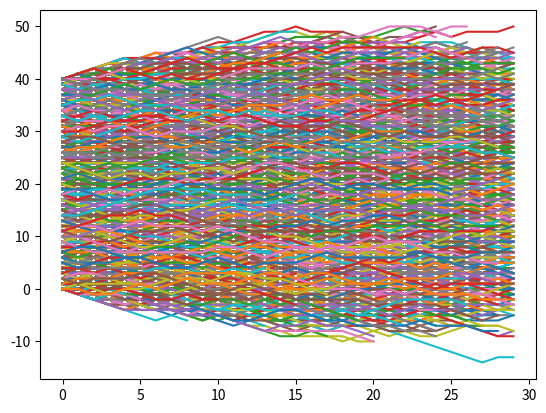

Python code for this plot:
import csv
import random
import matplotlib.pyplot as plt
tripMax = 30
testData = []
walkingAreaXsize = 40
walkingAreaYsize = 40
population = 10000

for person in range(population):
    trip = []
    for routeIndex in range(random.randint(0, tripMax)):    
        if trip == []:
            x = random.randint(0, walkingAreaXsize)
            y = random.randint(0, walkingAreaYsize)
            trip.append([x, y])
        else:
            x = trip[routeIndex-1]
            x = random.randint(x[0]-1,x[0]+1)
            y = trip[routeIndex-1]
            y = random.randint(y[1]-1,y[1]+1)
            trip.append([x, y])
    testData.append(trip)

with open('testData.csv', 'w', newline='') as csvfile:
    fieldnames = ['pattern']
    writer = csv.DictWriter(csvfile, fieldnames=fieldnames)
    writer= csv.writer(csvfile)
    for testarray in testData:
        plt.plot(testarray)
        for cord in testarray:
            cord = str(cord).replace(",", "|")
            print(cord)
        writer.writerow(testarray)

plt.show()
